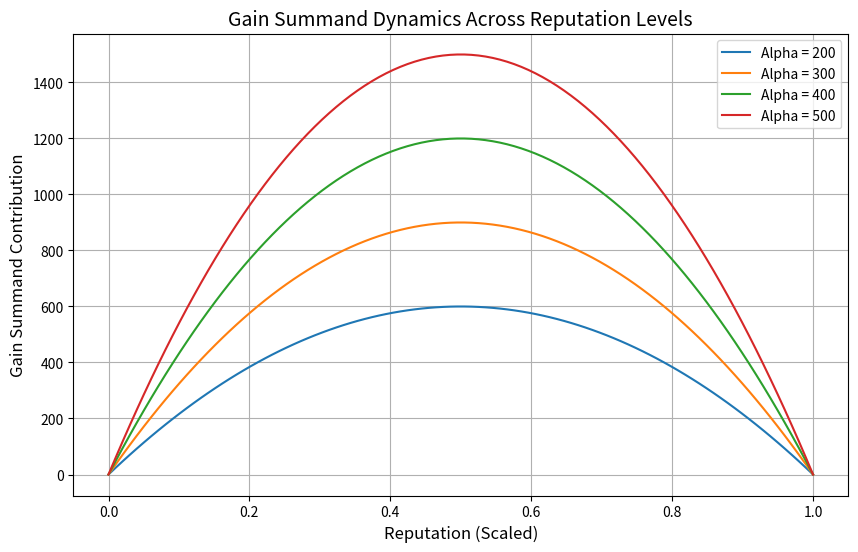

Python code for this plot:
import matplotlib.pyplot as plt
import numpy as np

# Define the formula for the gain summand
def gain_summand(alpha, x, active_time):
    return alpha * (4 * x * (1_000_000 - x)) * (1_000_000 + (active_time * 1_000_000 / 10))

# Parameters
alphas = [200, 300, 400, 500]  # Different alpha values to analyze
active_time = 20  # Maximum active time
x_values = np.linspace(0, 1_000_000, 100)  # Reputation values from 0 to 1,000,000
scaling_factor = 1_000_000  # Ignore scaling in conceptual analysis

# Simulate gain summands for different alpha values
results = {}
for alpha in alphas:
    results[alpha] = [gain_summand(alpha, x, active_time) / scaling_factor**3 for x in x_values]

# Plot the dynamics
plt.figure(figsize=(10, 6))
for alpha, gains in results.items():
    plt.plot(x_values / 1_000_000, gains, label=f"Alpha = {alpha}")

plt.title("Gain Summand Dynamics Across Reputation Levels", fontsize=14)
plt.xlabel("Reputation (Scaled)", fontsize=12)
plt.ylabel("Gain Summand Contribution", fontsize=12)
plt.legend()
plt.grid()
plt.show()
